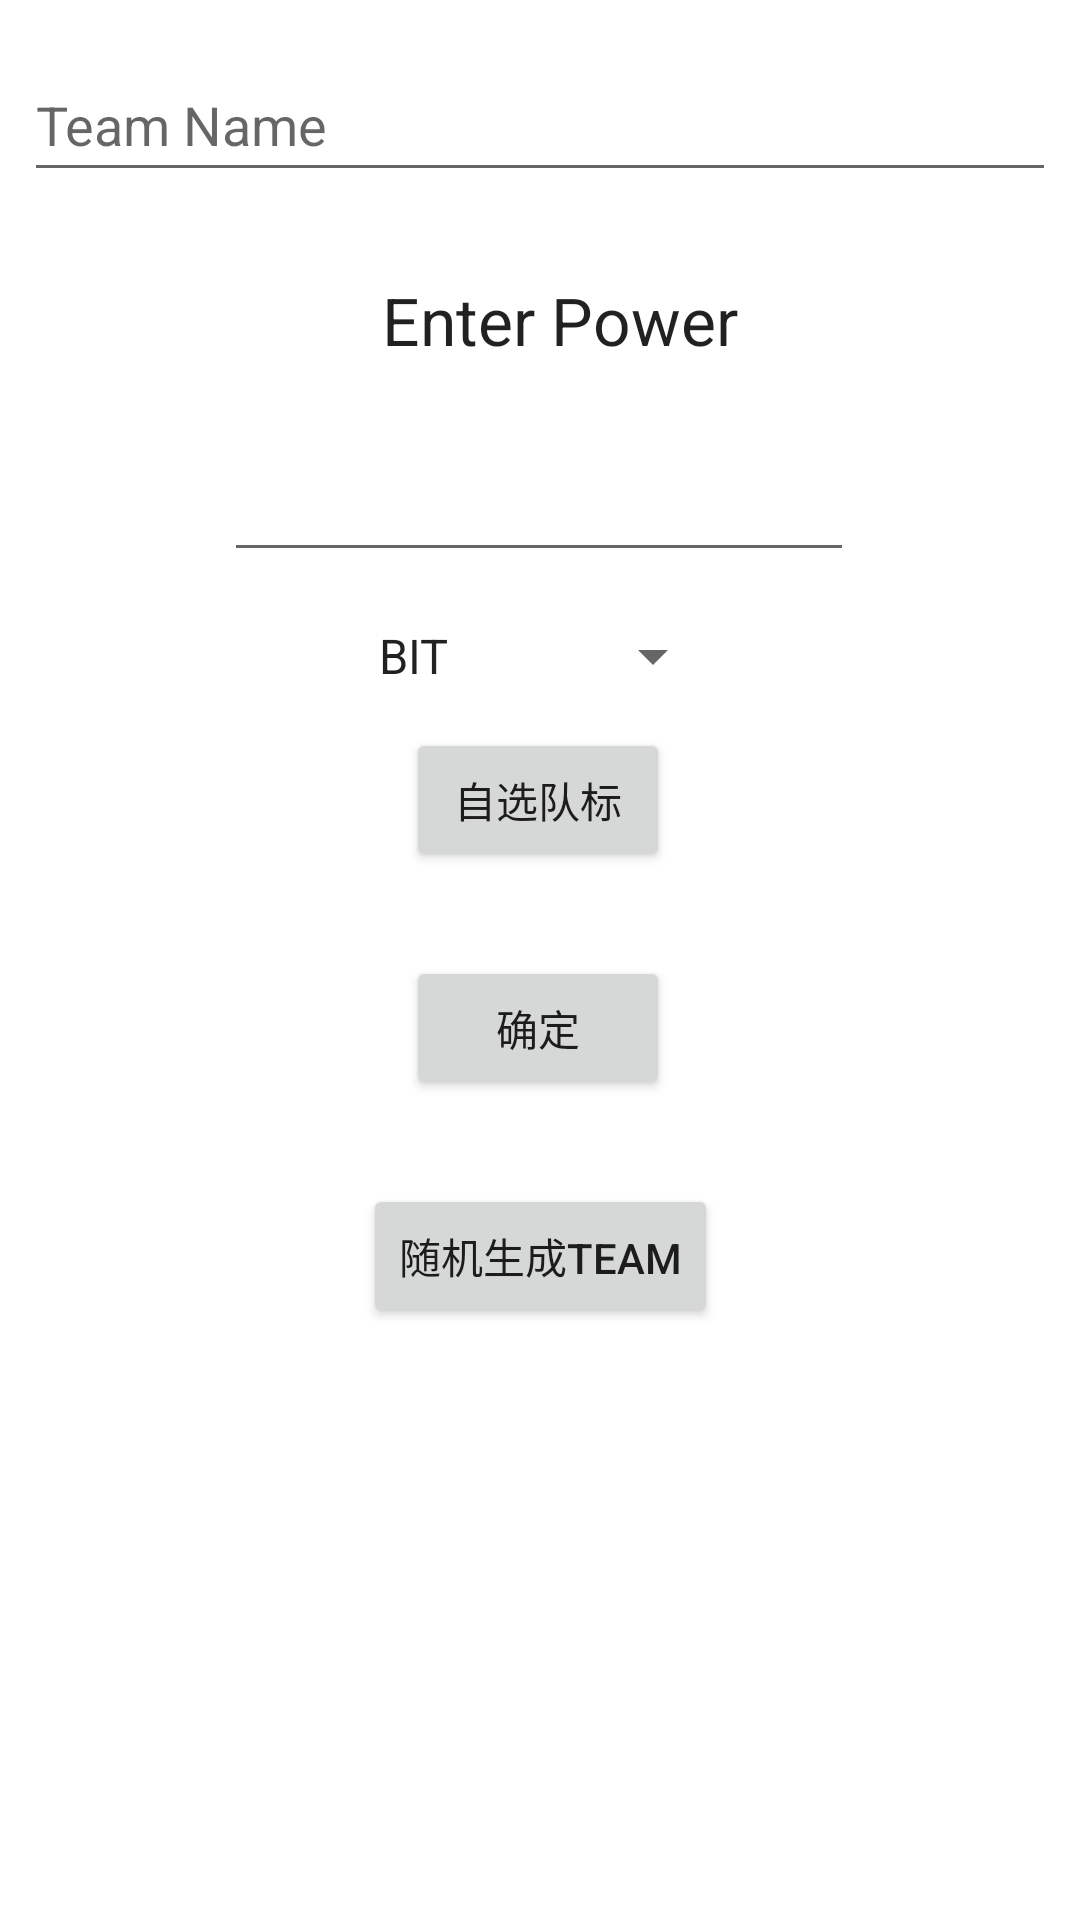

Android layout source for this screen:
<!-- AndroidManifest.xml: application theme Theme.CompetitionGuessApp -->
<!-- res/layout/fragment_add.xml -->
<?xml version="1.0" encoding="utf-8"?>
<androidx.constraintlayout.widget.ConstraintLayout xmlns:android="http://schemas.android.com/apk/res/android"
    xmlns:app="http://schemas.android.com/apk/res-auto"
    xmlns:tools="http://schemas.android.com/tools"
    android:id="@+id/frameLayout2"
    android:layout_width="match_parent"
    android:layout_height="match_parent"
    tools:context=".fragments.AddFragment">

    <EditText
        android:id="@+id/Team_name"
        android:layout_width="0dp"
        android:layout_height="wrap_content"
        android:layout_marginStart="8dp"
        android:layout_marginTop="16dp"
        android:layout_marginEnd="8dp"
        android:ems="10"
        android:hint="Team Name"
        android:inputType="textPersonName"
        android:minHeight="48dp"
        app:layout_constraintEnd_toEndOf="parent"
        app:layout_constraintStart_toStartOf="parent"
        app:layout_constraintTop_toTopOf="parent" />

    <TextView
        android:id="@+id/Teampowershow"
        android:layout_width="wrap_content"
        android:layout_height="wrap_content"
        android:layout_marginStart="8dp"
        android:layout_marginTop="28dp"
        android:layout_marginEnd="8dp"
        android:text="Enter Power"
        android:textAppearance="@style/TextAppearance.AppCompat.Large"
        app:layout_constraintEnd_toEndOf="parent"
        app:layout_constraintHorizontal_bias="0.53"
        app:layout_constraintStart_toStartOf="parent"
        app:layout_constraintTop_toBottomOf="@id/Team_name" />

    <EditText
        android:id="@+id/Team_power"
        android:layout_width="wrap_content"
        android:layout_height="wrap_content"
        android:layout_marginTop="28dp"
        android:ems="10"
        android:inputType="number"
        android:maxLength="9"
        app:layout_constraintEnd_toEndOf="parent"
        app:layout_constraintHorizontal_bias="0.497"
        app:layout_constraintStart_toStartOf="parent"
        app:layout_constraintTop_toBottomOf="@+id/Teampowershow" />

    <Spinner
        android:id="@+id/Xspinner"
        android:layout_width="wrap_content"
        android:layout_height="wrap_content"
        android:layout_marginTop="16dp"
        android:entries="@array/Team"
        app:layout_constraintEnd_toEndOf="parent"
        app:layout_constraintStart_toStartOf="parent"
        app:layout_constraintTop_toBottomOf="@+id/Team_power" />

    <Button
        android:id="@+id/btn_yes"
        android:layout_width="wrap_content"
        android:layout_height="wrap_content"
        android:layout_marginTop="28dp"
        android:text="确定"
        app:layout_constraintEnd_toEndOf="parent"
        app:layout_constraintHorizontal_bias="0.498"
        app:layout_constraintStart_toStartOf="parent"
        app:layout_constraintTop_toBottomOf="@+id/btn_duibiao" />

    <Button
        android:id="@+id/btn_random"
        android:layout_width="wrap_content"
        android:layout_height="wrap_content"
        android:layout_marginTop="28dp"
        android:text="随机生成TEAM"
        app:layout_constraintEnd_toEndOf="parent"
        app:layout_constraintStart_toStartOf="parent"
        app:layout_constraintTop_toBottomOf="@+id/btn_yes" />

    <Button
        android:id="@+id/btn_duibiao"
        android:layout_width="wrap_content"
        android:layout_height="wrap_content"
        android:layout_marginTop="12dp"
        android:text="自选队标"
        app:layout_constraintEnd_toEndOf="parent"
        app:layout_constraintHorizontal_bias="0.498"
        app:layout_constraintStart_toStartOf="parent"
        app:layout_constraintTop_toBottomOf="@+id/Xspinner" />

</androidx.constraintlayout.widget.ConstraintLayout>
<!-- resources referenced by this layout -->
<resources>
  <string-array name="Team">
          <item>BIT</item>
          <item>G2</item>
          <item>Faze</item>
          <item>Navi</item>
          <item>Monte</item>
          <item>Ence</item>
          <item>Vit</item>
          <item>Heroic</item>
          <item>FuRIC</item>
          <item>Ine</item>
          <item>NIP</item>
          <item>APEAKS</item>
          <item>GL</item>
          <item>ITB</item>
          <item>TL</item>
          <item>FNC</item>
          <item>BNE</item>
      </string-array>
  <style name="Theme.CompetitionGuessApp" parent="Theme.MaterialComponents.DayNight.DarkActionBar">
          
          <item name="colorPrimary">@color/purple_500</item>
          <item name="colorPrimaryVariant">@color/purple_700</item>
          <item name="colorOnPrimary">@color/white</item>
          
          <item name="colorSecondary">@color/teal_200</item>
          <item name="colorSecondaryVariant">@color/teal_700</item>
          <item name="colorOnSecondary">@color/black</item>
          
          <item name="android:statusBarColor">?attr/colorPrimaryVariant</item>
          
      </style>
  <!-- not gathered from this repository: default colours our renderer supplied (Android Studio template values) -->
  <color name="purple_500">#FF6200EE</color>
  <color name="purple_700">#FF3700B3</color>
  <color name="teal_200">#FF03DAC5</color>
  <color name="teal_700">#FF018786</color>
  <color name="black">#FF000000</color>
  <color name="white">#FFFFFFFF</color>
</resources>
